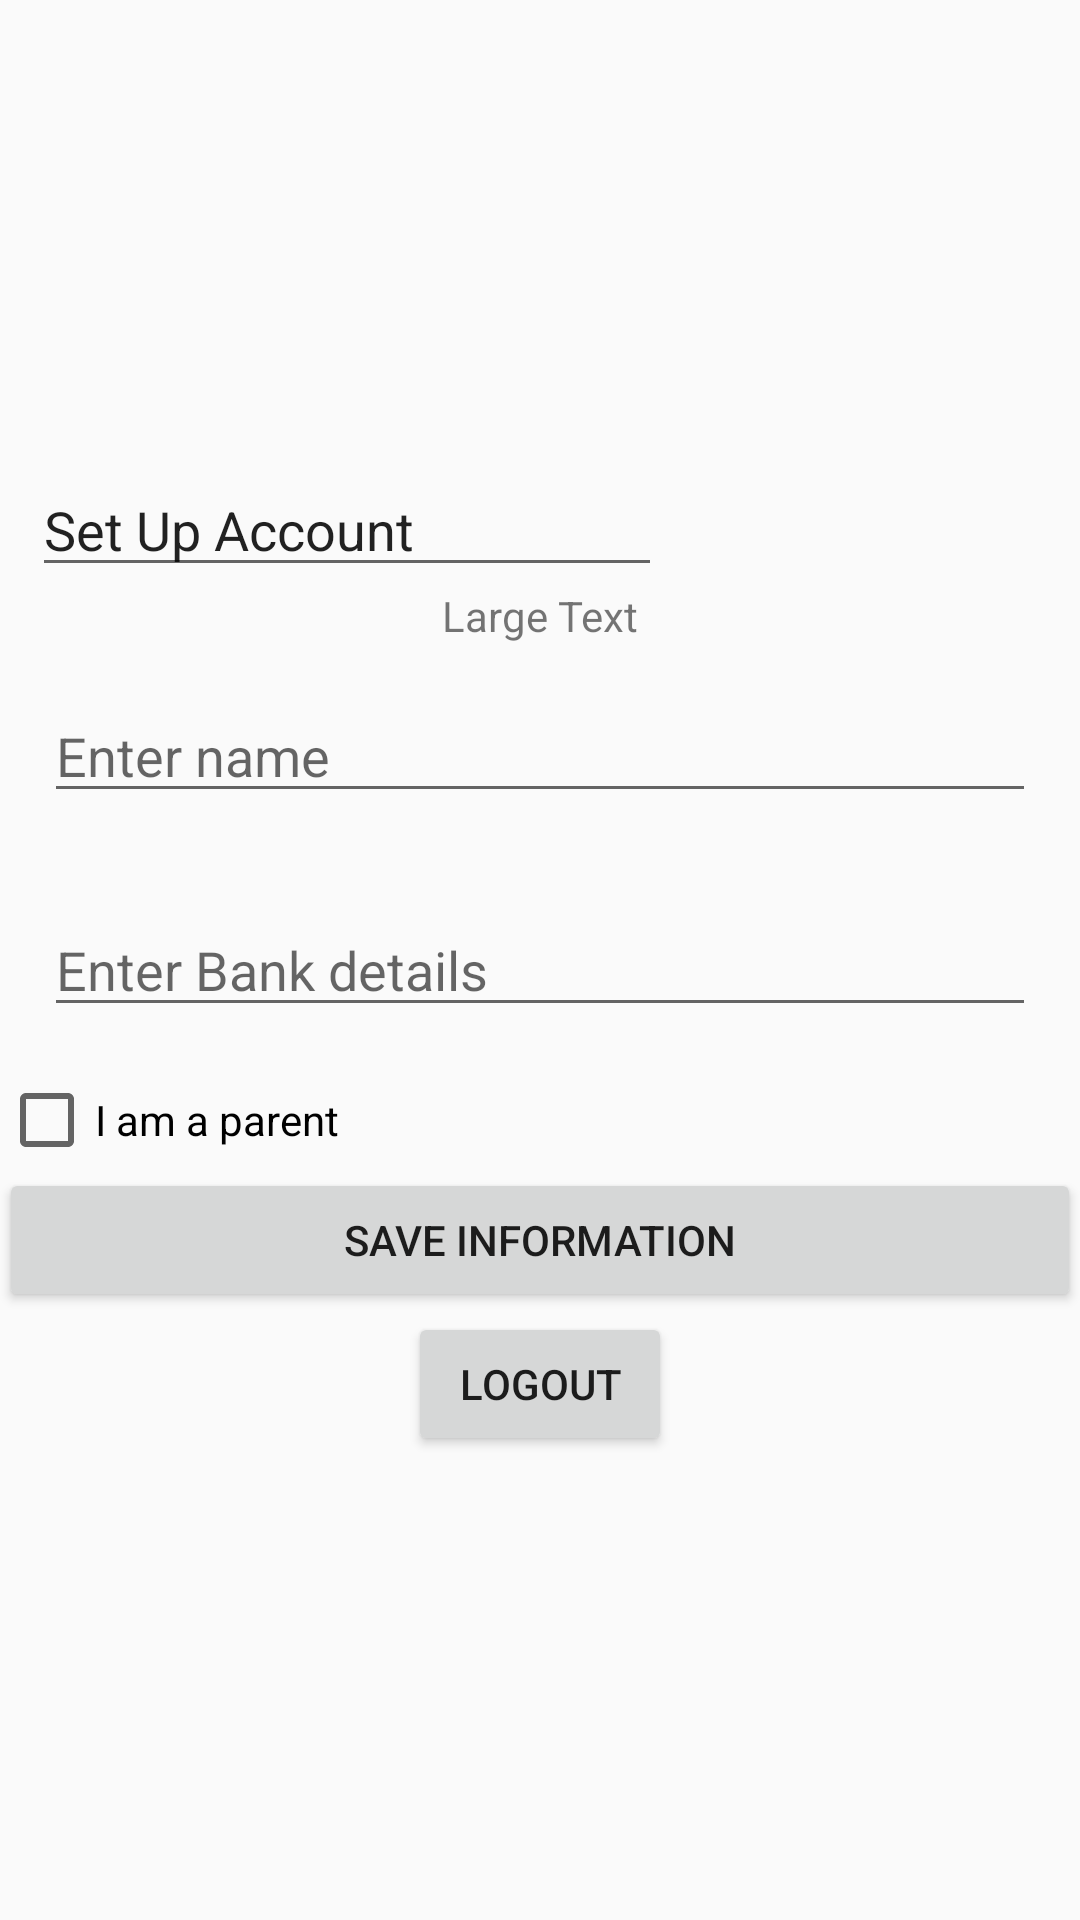

Layout XML and referenced resources for this Android screen:
<!-- AndroidManifest.xml: application theme AppTheme -->
<!-- res/layout/activity_create_user.xml -->
<?xml version="1.0" encoding="utf-8"?>
<RelativeLayout xmlns:android="http://schemas.android.com/apk/res/android"
    xmlns:tools="http://schemas.android.com/tools"
    android:id="@+id/activity_create_user"
    android:layout_width="match_parent"
    android:layout_height="match_parent"
    android:paddingBottom="@dimen/activity_vertical_margin"
    android:paddingLeft="@dimen/activity_horizontal_margin"
    android:paddingRight="@dimen/activity_horizontal_margin"
    android:paddingTop="@dimen/activity_vertical_margin"
    tools:context="homefulfriends.twood.CreateUserActivity">

    <LinearLayout
        android:layout_centerVertical="true"
        android:layout_width="match_parent"
        android:layout_height="wrap_content"
        android:orientation="vertical"
        android:id="@+id/linearLayout">

        <EditText
            android:layout_width="wrap_content"
            android:layout_height="wrap_content"
            android:inputType="textPersonName"
            android:text="Set Up Account"
            android:ems="10"
            android:layout_marginLeft="11dp"
            android:layout_marginStart="11dp"/>


        <TextView
            android:id="@+id/textViewUserEmail"
            android:layout_width="wrap_content"
            android:layout_height="wrap_content"
            android:layout_gravity="center_horizontal"
            android:text="Large Text" />

        <EditText
            android:id="@+id/editTextName"
            android:layout_width="match_parent"
            android:layout_height="wrap_content"
            android:layout_margin="15dp"
            android:hint="Enter name"
            android:inputType="text" />


        <EditText
            android:id="@+id/editTextBankDetails"
            android:layout_width="match_parent"
            android:layout_height="wrap_content"
            android:layout_margin="15dp"
            android:hint="Enter Bank details"
            android:inputType="number" />

        <CheckBox
            android:text="I am a parent"
            android:layout_width="match_parent"
            android:layout_height="wrap_content"
            android:id="@+id/checkBoxIsParent" />
            android:id="@+id/checkBoxIsParent" />

        <Button
            android:id="@+id/buttonSave"
            android:layout_width="match_parent"
            android:layout_height="wrap_content"
            android:text="Save Information" />

        <Button
            android:id="@+id/buttonLogout"
            android:layout_width="wrap_content"
            android:layout_height="wrap_content"
            android:layout_gravity="center_horizontal"
            android:text="Logout" />
    </LinearLayout>



</RelativeLayout>
<!-- resources referenced by this layout -->
<resources>
  <style name="AppTheme" parent="Theme.AppCompat.Light.NoActionBar">
          
      </style>
</resources>
